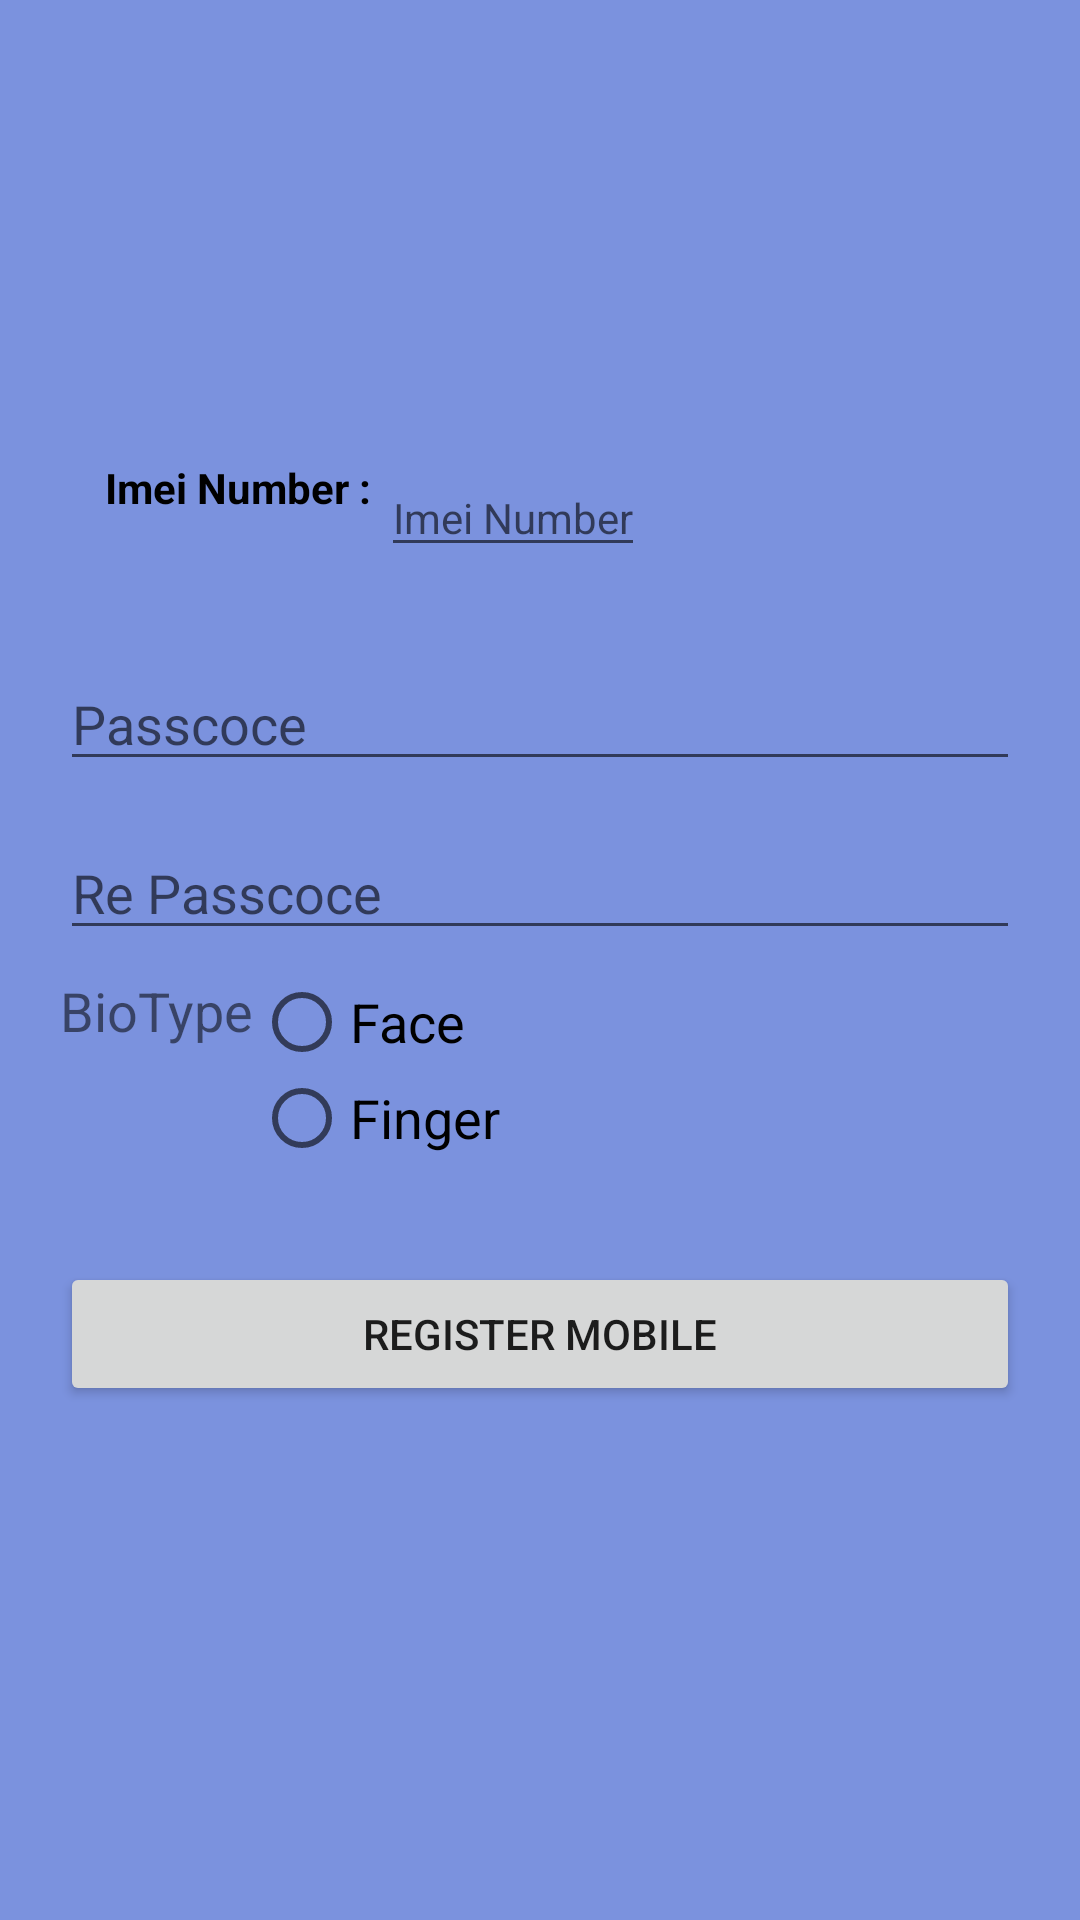

The Android layout XML behind this screen, and the referenced resources:
<!-- AndroidManifest.xml: application theme AppTheme -->
<!-- res/layout/registration_form.xml -->
<?xml version="1.0" encoding="utf-8"?>
<LinearLayout xmlns:android="http://schemas.android.com/apk/res/android"

    xmlns:app="http://schemas.android.com/apk/res-auto"
    android:orientation="vertical"
    android:layout_width="match_parent"
    android:layout_height="match_parent"
    android:paddingTop="56dp"
    android:paddingLeft="20dp"
    android:paddingRight="20dp"
    android:background="@color/bluek"
    >

    <ImageView
        android:src="@mipmap/ucsc"
        android:id="@+id/imageView"
        android:layout_width="wrap_content"
        android:layout_height="72dp"
        android:layout_gravity="center_horizontal"
         />

    <LinearLayout
        android:layout_width="wrap_content"
        android:layout_height="wrap_content"
        android:orientation="horizontal"

        android:layout_marginTop="10dp"
        android:padding="15dp">
            <TextView
                android:layout_width="wrap_content"
                android:layout_height="wrap_content"
                android:text="Imei Number : "
                style="@style/labelName"/>
            <EditText
                android:id="@+id/imeiNum"
                android:layout_width="fill_parent"
                android:layout_height="wrap_content"
                android:layout_gravity="center_horizontal"
                android:hint="Imei Number"
                style="@style/labelVal" />

    </LinearLayout>
    <EditText
        android:id="@+id/input_password"
        android:layout_width="fill_parent"
        android:layout_height="wrap_content"
        android:paddingTop="25dp"
        android:hint="Passcoce"
        android:layout_gravity="center_horizontal"
        android:textColor="@color/whitek"/>
    <EditText
        android:id="@+id/input_password_re"
        android:layout_width="fill_parent"
        android:layout_height="wrap_content"
        android:paddingTop="25dp"
        android:hint="Re Passcoce"
        android:layout_gravity="center_horizontal"
        android:textColor="@color/whitek"/>

    <LinearLayout
        android:layout_width="wrap_content"
        android:layout_height="wrap_content"
        android:orientation="horizontal"
        android:layout_marginTop="8dp"
        android:layout_marginBottom="8dp">


        <TextView
            android:layout_width="wrap_content"
            android:layout_height="wrap_content"
            android:text="BioType"
            android:textSize="18dp"/>

            <LinearLayout
                android:layout_width="wrap_content"
                android:layout_height="wrap_content"
                android:orientation="vertical">

                <RadioGroup
                    android:layout_width="wrap_content"
                    android:layout_height="wrap_content"
                    android:id="@+id/radioGroup">

                    <RadioButton
                        android:layout_width="wrap_content"
                        android:layout_height="wrap_content"
                        android:id="@+id/radioButton_face"
                        android:text="Face"
                        android:textSize="18dp"
                        android:checked="false"/>

                    <RadioButton
                        android:layout_width="wrap_content"
                        android:layout_height="wrap_content"
                        android:id="@+id/radioButton_finger"
                        android:text="Finger"
                        android:textSize="18dp"
                        android:checked="false"/>

                </RadioGroup>

            </LinearLayout>
    </LinearLayout>


    <Button
        android:id="@+id/button_login"
        android:layout_width="match_parent"
        android:layout_height="wrap_content"
        android:layout_marginTop="24dp"
        android:text="Register Mobile" />
</LinearLayout>
<!-- resources referenced by this layout -->
<resources>
  <color name="bluek">#7b92de</color>
  <color name="whitek">#ffffff</color>
  <style name="labelName">
          <item name="android:textColor">@color/lbl_color</item>
          <item name="android:textSize">@dimen/text_size22</item>
          <item name="android:textStyle">bold</item>
          <item name="android:layout_gravity">left</item>
      </style>
  <style name="labelVal">
          <item name="android:textColor">@color/lbl_color</item>
          <item name="android:textSize">@dimen/text_size22</item>
          <item name="android:textStyle">normal</item>
          <item name="android:layout_gravity">center</item>
      </style>
  <style name="AppTheme" parent="Theme.AppCompat.Light.DarkActionBar">
          
          <item name="colorPrimary">@color/colorPrimary</item>
          <item name="colorPrimaryDark">@color/colorPrimaryDark</item>
          <item name="colorAccent">@color/colorAccent</item>
      </style>
  <color name="lbl_color">#000000</color>
  <dimen name="text_size22">14sp</dimen>
  <color name="colorPrimary">#3F51B5</color>
  <color name="colorPrimaryDark">#303F9F</color>
  <color name="colorAccent">#FF4081</color>
</resources>
